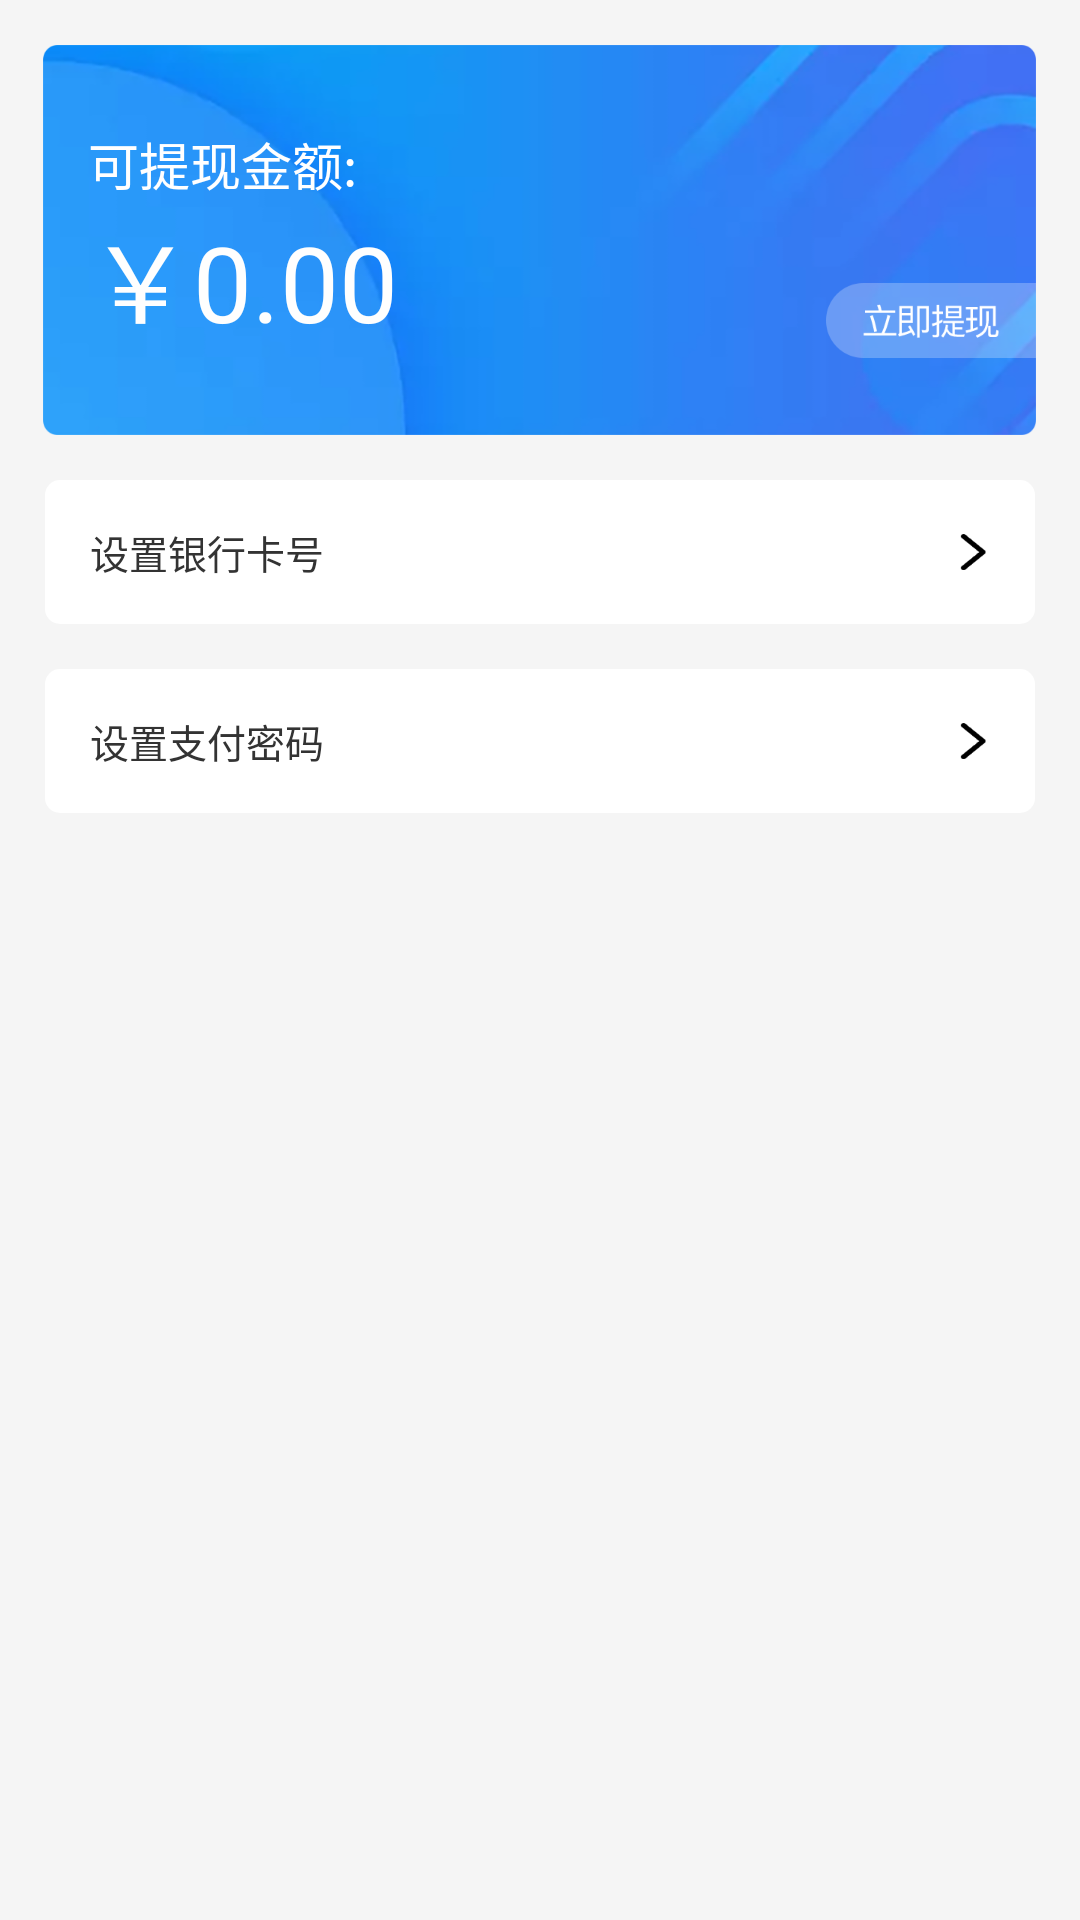

Layout XML and referenced resources for this Android screen:
<!-- AndroidManifest.xml: application theme Theme.AppCompat.Light.NoActionBar -->
<!-- res/layout/layout_myqianbao.xml -->
<?xml version="1.0" encoding="utf-8"?>
<LinearLayout xmlns:android="http://schemas.android.com/apk/res/android"
    android:layout_width="match_parent"
    android:layout_height="match_parent"
    android:background="@color/grayfff5f5f5"
    android:gravity="center_horizontal"
    android:orientation="vertical">

    <RelativeLayout
        android:layout_width="331dp"
        android:layout_height="wrap_content"
        android:layout_marginTop="15dp"
        android:background="@mipmap/qianbao_bg"
        android:gravity="center_vertical">


        <LinearLayout
            android:layout_width="wrap_content"
            android:layout_height="wrap_content"
            android:layout_marginLeft="15dp"
            android:orientation="vertical">

            <TextView
                android:layout_width="wrap_content"
                android:layout_height="wrap_content"
                android:text="可提现金额:"
                android:textColor="#ffffffff"
                android:textSize="17sp" />

            <TextView
                android:id="@+id/tv_yue"
                android:layout_width="wrap_content"
                android:layout_height="wrap_content"
                android:text="￥0.00"
                android:textColor="#fffefefe"
                android:textSize="35sp" />
        </LinearLayout>

        <ImageView
            android:id="@+id/iv_tixian"
            android:layout_width="wrap_content"
            android:layout_height="wrap_content"
            android:layout_alignParentRight="true"
            android:layout_centerVertical="true"
            android:src="@mipmap/tixian_icon" />


    </RelativeLayout>


    <RelativeLayout
        android:id="@+id/rl_yinhangkahao"
        android:layout_width="match_parent"
        android:layout_height="48dp"
        android:layout_marginHorizontal="15dp"
        android:layout_marginTop="15dp"
        android:background="@drawable/background_white">

        <TextView

            android:id="@+id/tv_shezhiyinhangkahao"
            android:layout_width="wrap_content"
            android:layout_height="wrap_content"
            android:layout_centerVertical="true"
            android:layout_marginLeft="15dp"
            android:text="设置银行卡号"
            android:textColor="#ff333333"
            android:textSize="13sp" />

        <ImageView
            android:layout_width="wrap_content"
            android:layout_height="wrap_content"
            android:layout_alignParentRight="true"
            android:layout_centerVertical="true"
            android:layout_marginRight="15dp"
            android:src="@mipmap/dayuhao" />
    </RelativeLayout>


    <RelativeLayout
        android:id="@+id/rl_zhifumima"
        android:layout_width="match_parent"
        android:layout_height="48dp"
        android:layout_marginHorizontal="15dp"
        android:layout_marginTop="15dp"
        android:background="@drawable/background_white">

        <TextView
            android:id="@+id/tv_shezhizhifumima"
            android:layout_width="wrap_content"
            android:layout_height="wrap_content"
            android:layout_centerVertical="true"
            android:layout_marginLeft="15dp"
            android:text="设置支付密码"
            android:textColor="#ff333333"
            android:textSize="13sp" />

        <ImageView
            android:layout_width="wrap_content"
            android:layout_height="wrap_content"
            android:layout_alignParentRight="true"
            android:layout_centerVertical="true"
            android:layout_marginRight="15dp"
            android:src="@mipmap/dayuhao" />
    </RelativeLayout>
</LinearLayout>
<!-- resources referenced by this layout -->
<resources>
  <color name="grayfff5f5f5">#fff5f5f5</color>
  <!-- drawable background_white (drawable) -->
  <?xml version="1.0" encoding="utf-8"?>
  <shape android:shape="rectangle"
      xmlns:android="http://schemas.android.com/apk/res/android">
      <solid android:color="#ffffffff" />
      <item android:name="android:shadowDx">0</item>
      <item android:name="android:shadowDy">3</item>
      <item android:name="android:shadowColor">#38cfcfcf</item>
      <corners android:topLeftRadius="5dp" android:topRightRadius="5dp" android:bottomLeftRadius="5dp" android:bottomRightRadius="5dp" />
  </shape>
  <!-- mipmap dayuhao: png bitmap (mipmap-hdpi, 354 bytes) -->
  <!-- mipmap qianbao_bg: png bitmap (mipmap-hdpi, 48038 bytes) -->
  <!-- mipmap tixian_icon: png bitmap (mipmap-hdpi, 1584 bytes) -->
</resources>
